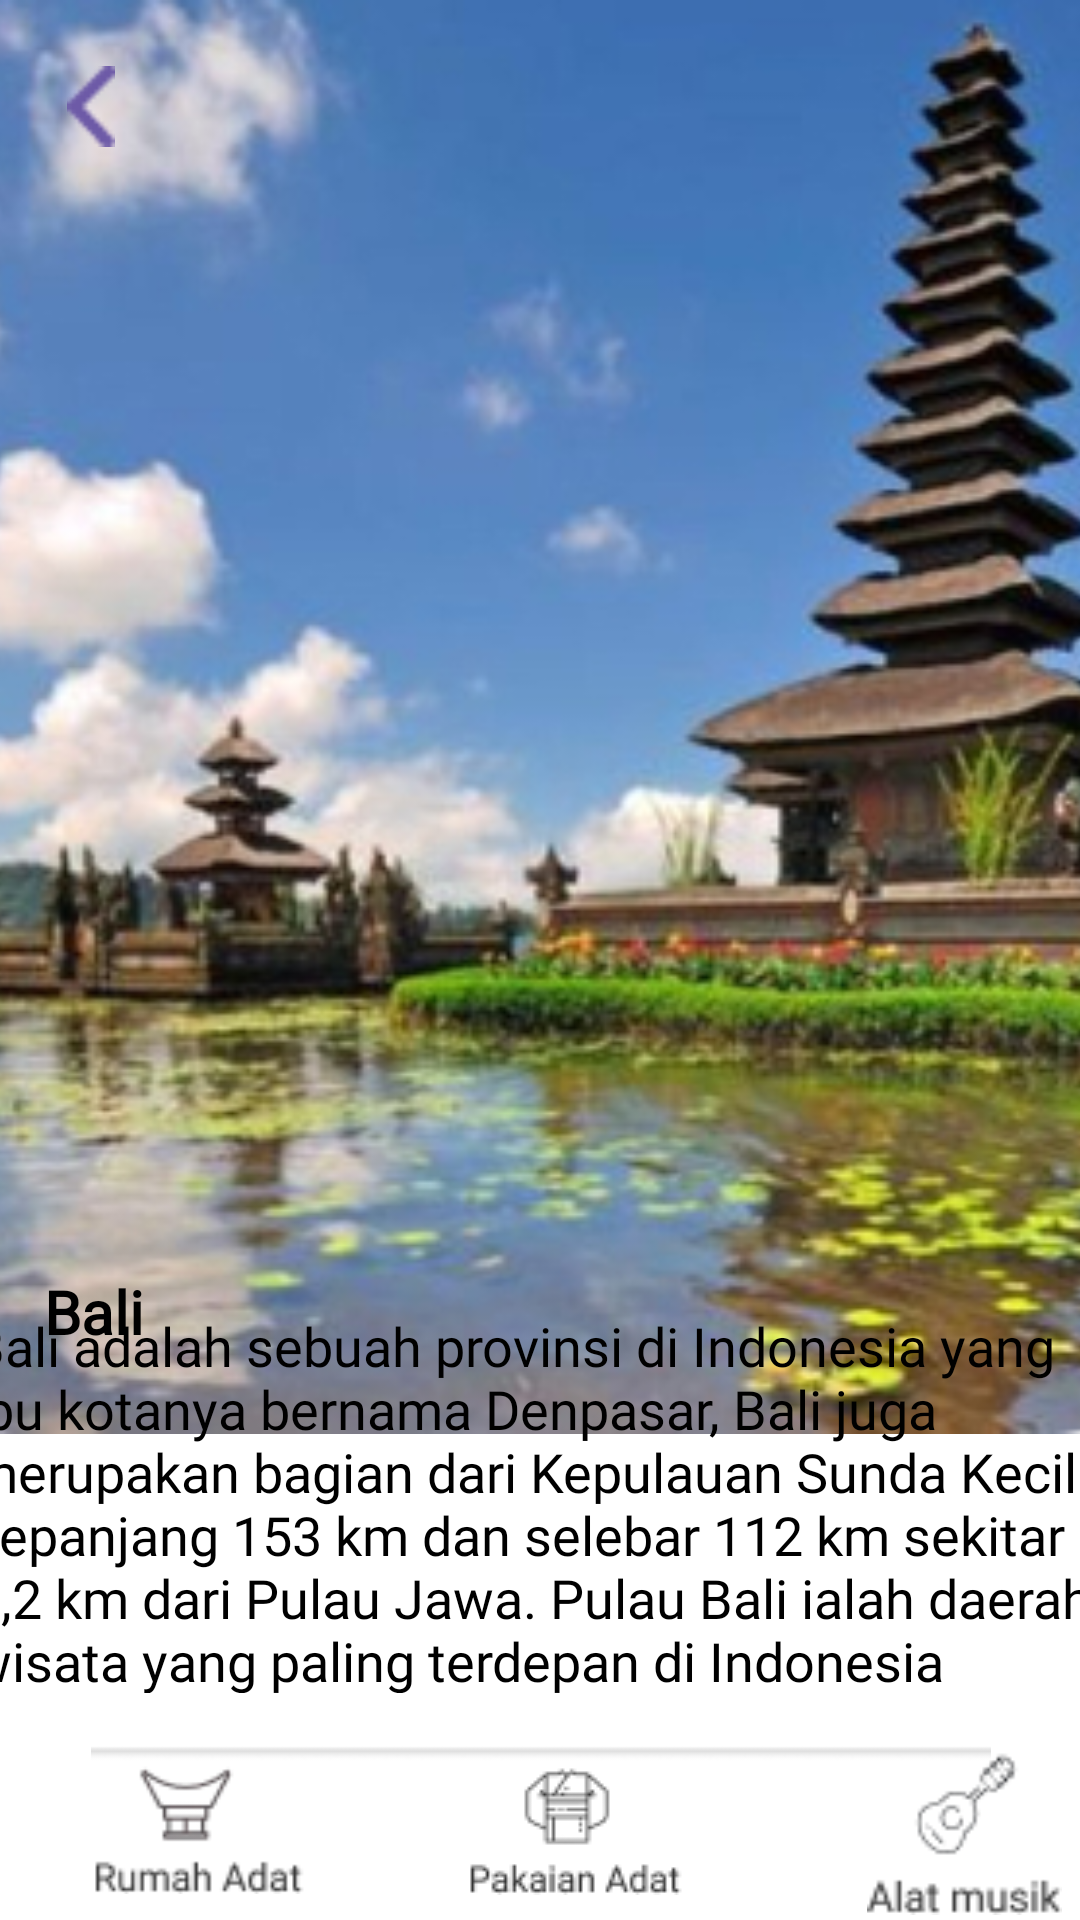

Android layout source for this screen:
<!-- AndroidManifest.xml: application theme Theme.BudayaKita -->
<!-- res/layout/activity_provinsibali.xml -->
<?xml version="1.0" encoding="utf-8"?>
<androidx.constraintlayout.widget.ConstraintLayout xmlns:android="http://schemas.android.com/apk/res/android"
    xmlns:app="http://schemas.android.com/apk/res-auto"
    xmlns:tools="http://schemas.android.com/tools"
    android:layout_width="match_parent"
    android:layout_height="match_parent"
    tools:context=".provinsibali">

    <ImageView
        android:id="@+id/imageView10"
        android:layout_width="467dp"
        android:layout_height="478dp"
        app:layout_constraintBottom_toBottomOf="parent"
        app:layout_constraintEnd_toEndOf="parent"
        app:layout_constraintHorizontal_bias="0.507"
        app:layout_constraintStart_toStartOf="parent"
        app:layout_constraintTop_toTopOf="parent"
        app:layout_constraintVertical_bias="0.0"
        app:srcCompat="@drawable/bali" />

    <ImageView
        android:id="@+id/imageView13"
        android:layout_width="414dp"
        android:layout_height="60dp"
        app:layout_constraintBottom_toBottomOf="parent"
        app:layout_constraintEnd_toEndOf="parent"
        app:layout_constraintStart_toStartOf="parent"
        app:layout_constraintTop_toTopOf="parent"
        app:layout_constraintVertical_bias="1.0"
        app:srcCompat="@drawable/garispanjang" />

    <ImageView
        android:id="@+id/imageView14"
        android:layout_width="65dp"
        android:layout_height="58dp"
        app:layout_constraintBottom_toBottomOf="parent"
        app:layout_constraintEnd_toEndOf="@+id/imageView13"
        app:layout_constraintHorizontal_bias="0.905"
        app:layout_constraintStart_toStartOf="@+id/imageView13"
        app:layout_constraintTop_toTopOf="@+id/imageView13"
        app:layout_constraintVertical_bias="1.0"
        app:srcCompat="@drawable/alatmusik" />

    <ImageView
        android:id="@+id/imageView15"
        android:layout_width="75dp"
        android:layout_height="51dp"
        app:layout_constraintBottom_toBottomOf="@+id/imageView13"
        app:layout_constraintEnd_toEndOf="@+id/imageView13"
        app:layout_constraintStart_toStartOf="parent"
        app:layout_constraintTop_toTopOf="@+id/imageView13"
        app:srcCompat="@drawable/pakaianadat" />

    <ImageView
        android:id="@+id/imageView16"
        android:layout_width="72dp"
        android:layout_height="57dp"
        app:layout_constraintBottom_toBottomOf="@+id/imageView13"
        app:layout_constraintEnd_toEndOf="@+id/imageView13"
        app:layout_constraintHorizontal_bias="0.098"
        app:layout_constraintStart_toStartOf="parent"
        app:layout_constraintTop_toTopOf="@+id/imageView13"
        app:layout_constraintVertical_bias="0.277"
        app:srcCompat="@drawable/rumahadat" />

    <TextView
        android:id="@+id/textView6"
        android:layout_width="wrap_content"
        android:layout_height="wrap_content"
        android:text="Bali"
        android:textSize="20dp"
        android:textStyle="bold"
        android:textColor="@color/black"
        android:fontFamily="@font/roboto"
        app:layout_constraintBottom_toBottomOf="@+id/imageView15"
        app:layout_constraintEnd_toEndOf="parent"
        app:layout_constraintHorizontal_bias="0.045"
        app:layout_constraintStart_toStartOf="parent"
        app:layout_constraintTop_toTopOf="parent"
        app:layout_constraintVertical_bias="0.696" />

    <TextView
        android:id="@+id/textView7"
        android:layout_width="385dp"
        android:layout_height="128dp"
        android:fontFamily="@font/roboto"
        android:text="Bali adalah sebuah provinsi di Indonesia yang ibu kotanya bernama Denpasar, Bali juga merupakan bagian dari Kepulauan Sunda Kecil sepanjang 153 km dan selebar 112 km sekitar 3,2 km dari Pulau Jawa. Pulau Bali ialah daerah wisata yang paling terdepan di Indonesia"
        android:textColor="@color/black"
        android:textSize="18dp"
        android:textStyle="normal"
        app:layout_constraintBottom_toBottomOf="parent"
        app:layout_constraintEnd_toEndOf="@+id/imageView13"
        app:layout_constraintHorizontal_bias="0.586"
        app:layout_constraintStart_toStartOf="@+id/imageView13"
        app:layout_constraintTop_toTopOf="parent"
        app:layout_constraintVertical_bias="0.852" />

    <ImageView
        android:id="@+id/imageView17"
        android:layout_width="24dp"
        android:layout_height="27dp"
        app:layout_constraintBottom_toBottomOf="parent"
        app:layout_constraintEnd_toEndOf="parent"
        app:layout_constraintHorizontal_bias="0.055"
        app:layout_constraintStart_toStartOf="parent"
        app:layout_constraintTop_toTopOf="parent"
        app:layout_constraintVertical_bias="0.036"
        app:srcCompat="@drawable/panahkiri" />

</androidx.constraintlayout.widget.ConstraintLayout>
<!-- resources referenced by this layout -->
<resources>
  <color name="black">#FF000000</color>
  <!-- drawable alatmusik: png bitmap (drawable, 1736 bytes) -->
  <!-- drawable bali: jpg bitmap (drawable, 123768 bytes) -->
  <!-- drawable garispanjang: png bitmap (drawable, 592 bytes) -->
  <!-- drawable pakaianadat: png bitmap (drawable, 2200 bytes) -->
  <!-- drawable panahkiri: png bitmap (drawable, 335 bytes) -->
  <!-- drawable rumahadat: png bitmap (drawable, 2123 bytes) -->
  <style name="Theme.BudayaKita" parent="Theme.MaterialComponents.DayNight.DarkActionBar">
          
          <item name="colorPrimary">@color/budayakita</item>
          <item name="colorPrimaryVariant">@color/purple_700</item>
          <item name="colorOnPrimary">@color/white</item>
          
          <item name="colorSecondary">@color/teal_200</item>
          <item name="colorSecondaryVariant">@color/teal_700</item>
          <item name="colorOnSecondary">@color/black</item>
          
          <item name="android:statusBarColor" tools:targetApi="l">?attr/colorPrimaryVariant</item>
          
      </style>
  <color name="budayakita">#6D5AA7</color>
  <color name="purple_700">#FF3700B3</color>
  <color name="white">#FFFFFFFF</color>
  <color name="teal_200">#FF03DAC5</color>
  <color name="teal_700">#FF018786</color>
</resources>
